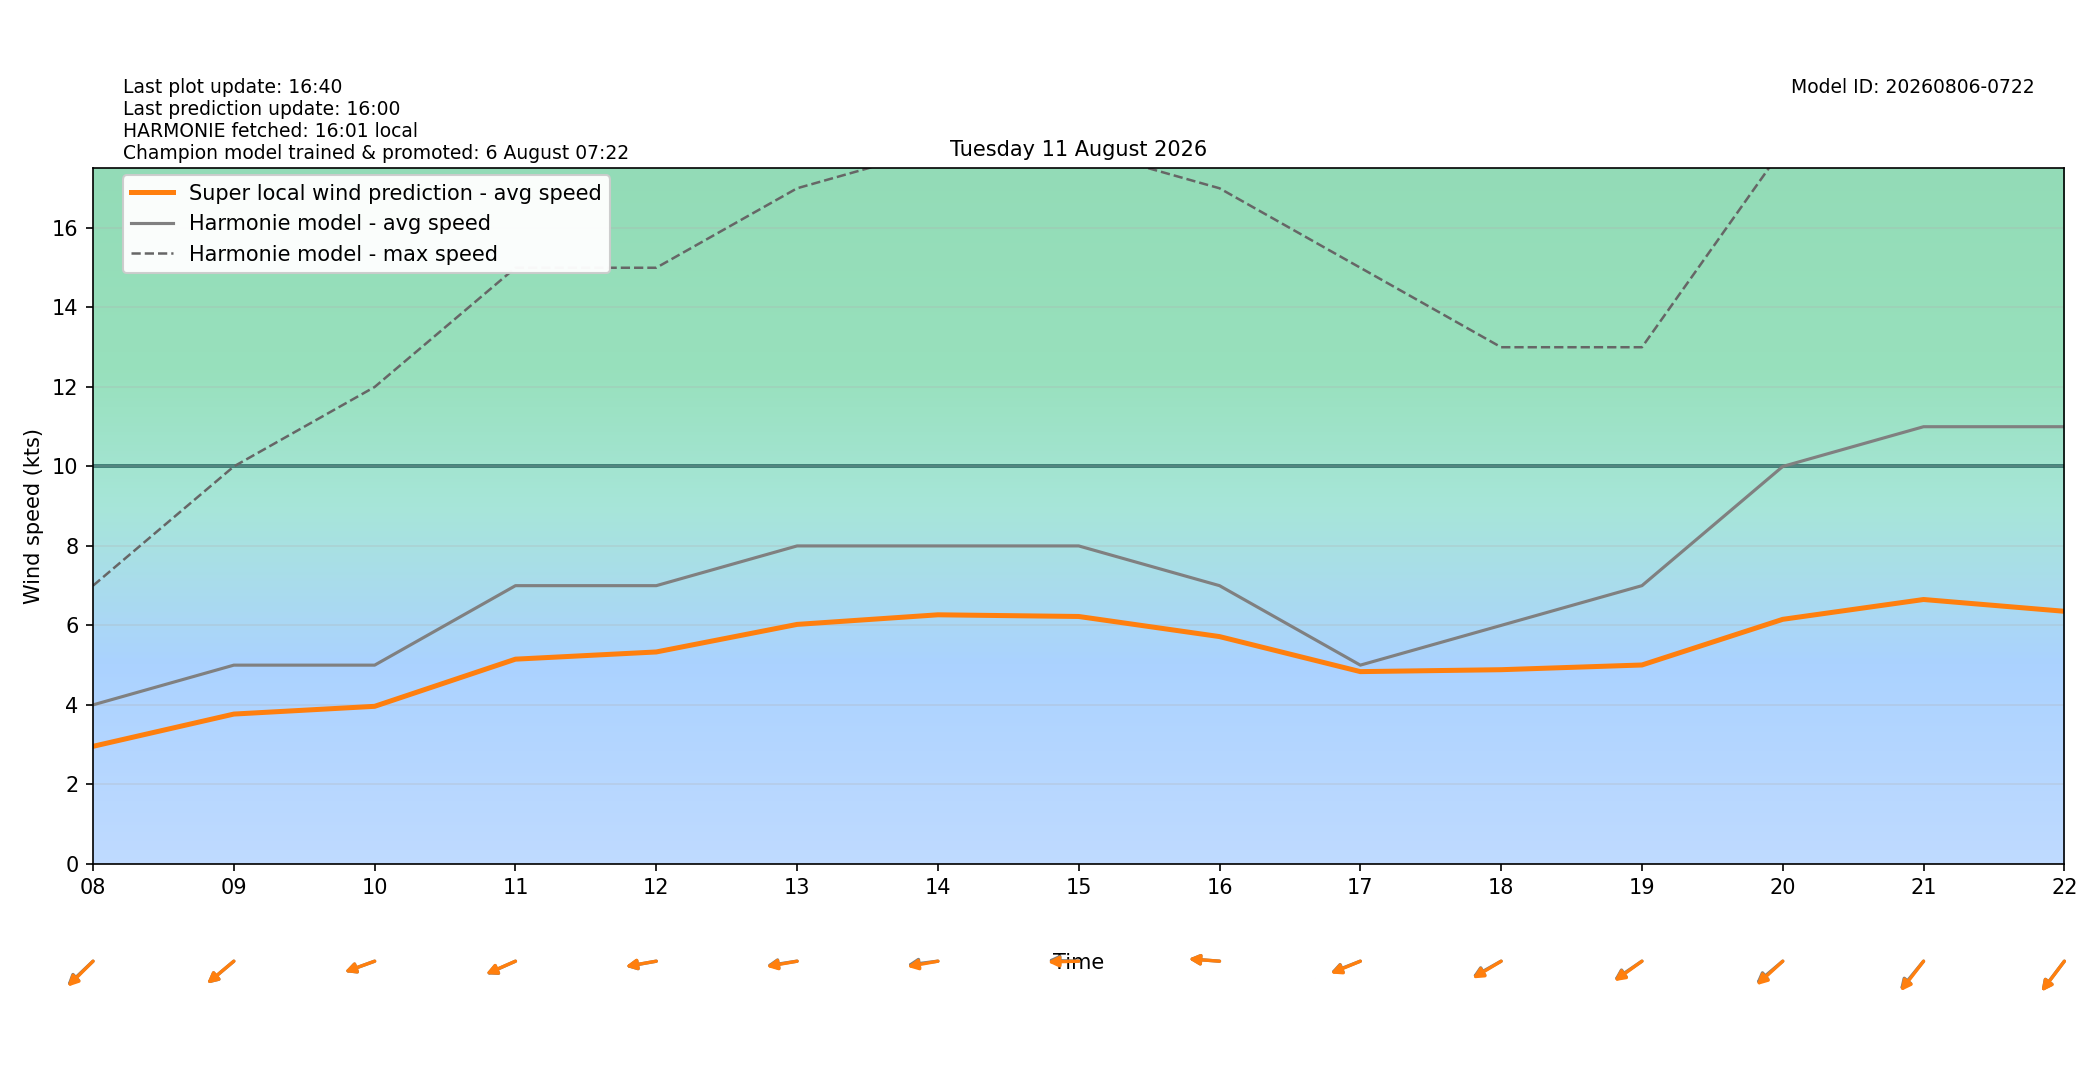

Values plotted in this chart, from the file beside it:
target_time_utc, target_time_local, hour_utc, hour_local, forecast_wind_speed, forecast_wind_min, forecast_wind_max, lstm_pred_wind_speed, delta_speed_lstm_minus_forecast, forecast_wind_dir_deg, lstm_pred_wind_dir_deg, delta_dir_lstm_minus_forecast
2026-08-10T22:00:00Z, 2026-08-11T00:00:00+0200, 22, 00, 7.0, 7.0, 13.0, 4.444, -2.556, 30.0, 32.87, 2.869
2026-08-10T23:00:00Z, 2026-08-11T01:00:00+0200, 23, 01, 6.0, 6.0, 12.0, 3.768, -2.232, 34.0, 35.35, 1.346
2026-08-11T00:00:00Z, 2026-08-11T02:00:00+0200, 00, 02, 6.0, 6.0, 11.0, 3.589, -2.411, 35.0, 36.13, 1.134
2026-08-11T01:00:00Z, 2026-08-11T03:00:00+0200, 01, 03, 6.0, 6.0, 10.0, 3.602, -2.398, 30.0, 31.1, 1.097
2026-08-11T02:00:00Z, 2026-08-11T04:00:00+0200, 02, 04, 5.0, 5.0, 9.0, 3.17, -1.83, 31.0, 31.92, 0.92
2026-08-11T03:00:00Z, 2026-08-11T05:00:00+0200, 03, 05, 5.0, 5.0, 8.0, 3.181, -1.819, 32.0, 33.62, 1.624
2026-08-11T04:00:00Z, 2026-08-11T06:00:00+0200, 04, 06, 3.0, 3.0, 8.0, 1.973, -1.027, 101.0, 102.4, 1.379
2026-08-11T05:00:00Z, 2026-08-11T07:00:00+0200, 05, 07, 2.0, 2.0, 4.0, 1.54, -0.4602, 84.0, 83.48, -0.5188
2026-08-11T06:00:00Z, 2026-08-11T08:00:00+0200, 06, 08, 4.0, 4.0, 7.0, 2.957, -1.043, 57.0, 55.62, -1.376
2026-08-11T07:00:00Z, 2026-08-11T09:00:00+0200, 07, 09, 5.0, 5.0, 10.0, 3.769, -1.231, 60.0, 60.13, 0.1316
2026-08-11T08:00:00Z, 2026-08-11T10:00:00+0200, 08, 10, 5.0, 5.0, 12.0, 3.964, -1.036, 76.0, 76.12, 0.1196
2026-08-11T09:00:00Z, 2026-08-11T11:00:00+0200, 09, 11, 7.0, 7.0, 15.0, 5.15, -1.85, 73.0, 73.4, 0.3965
2026-08-11T10:00:00Z, 2026-08-11T12:00:00+0200, 10, 12, 7.0, 7.0, 15.0, 5.332, -1.668, 83.0, 83.21, 0.2139
2026-08-11T11:00:00Z, 2026-08-11T13:00:00+0200, 11, 13, 8.0, 8.0, 17.0, 6.025, -1.975, 84.0, 83.01, -0.9926
2026-08-11T12:00:00Z, 2026-08-11T14:00:00+0200, 12, 14, 8.0, 8.0, 18.0, 6.267, -1.733, 85.0, 82.93, -2.072
2026-08-11T13:00:00Z, 2026-08-11T15:00:00+0200, 13, 15, 8.0, 8.0, 18.0, 6.224, -1.776, 91.0, 88.95, -2.051
2026-08-11T14:00:00Z, 2026-08-11T16:00:00+0200, 14, 16, 7.0, 7.0, 17.0, 5.718, -1.282, 93.0, 92.9, -0.09566
2026-08-11T15:00:00Z, 2026-08-11T17:00:00+0200, 15, 17, 5.0, 5.0, 15.0, 4.837, -0.1633, 75.0, 74.17, -0.8298
2026-08-11T16:00:00Z, 2026-08-11T18:00:00+0200, 16, 18, 6.0, 6.0, 13.0, 4.885, -1.115, 69.0, 67.6, -1.399
2026-08-11T17:00:00Z, 2026-08-11T19:00:00+0200, 17, 19, 7.0, 7.0, 13.0, 5.004, -1.996, 65.0, 63.68, -1.324
2026-08-11T18:00:00Z, 2026-08-11T20:00:00+0200, 18, 20, 10.0, 10.0, 18.0, 6.153, -3.847, 60.0, 57.88, -2.124
2026-08-11T19:00:00Z, 2026-08-11T21:00:00+0200, 19, 21, 11.0, 11.0, 20.0, 6.652, -4.348, 50.0, 48.27, -1.73
2026-08-11T20:00:00Z, 2026-08-11T22:00:00+0200, 20, 22, 11.0, 11.0, 20.0, 6.355, -4.645, 48.0, 47.63, -0.3741
2026-08-11T21:00:00Z, 2026-08-11T23:00:00+0200, 21, 23, 10.0, 10.0, 20.0, 5.659, -4.341, 53.0, 51.84, -1.163
